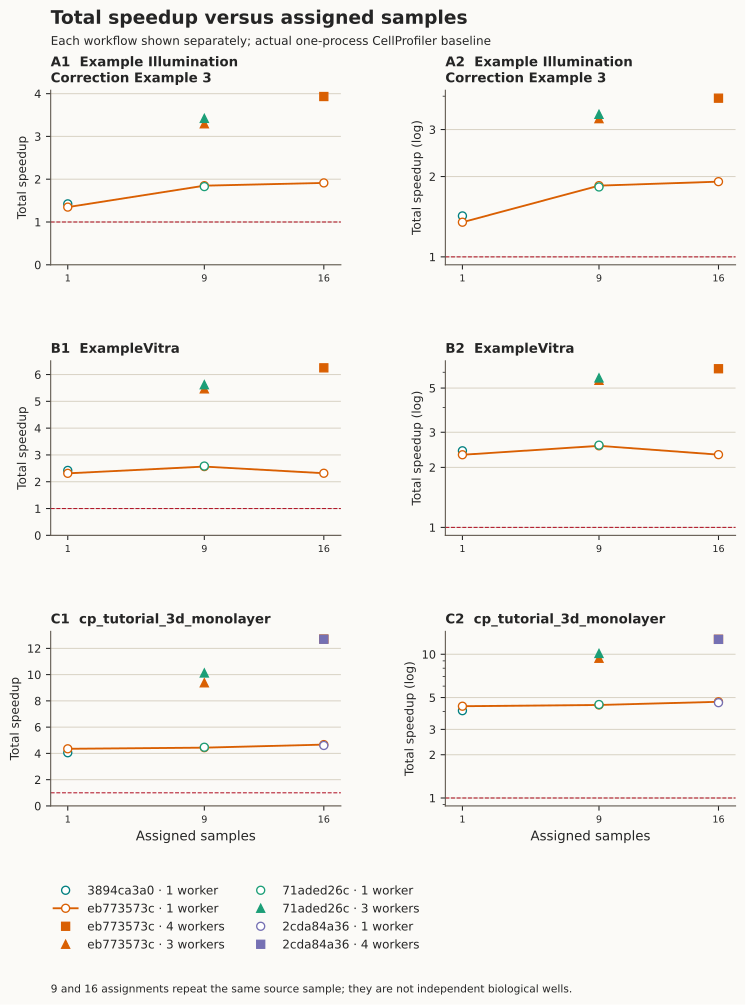

Values plotted in this chart, from the file beside it:
workflow, assignments, workers, source_revision, assignment_scope, native_total_seconds, openhcs_total_seconds, total_speedup, summary_source
cp_tutorial_3d_monolayer, 1, 1, 3894ca3a053c949d3d39760067ea0edc43a427df, genuine source wells, 14.53, 3.587, 4.051, /home/ts/code/projects/openhcs/benchmark…
ExampleIlluminationCorrection_Example3, 1, 1, 3894ca3a053c949d3d39760067ea0edc43a427df, genuine source wells, 0.5983, 0.4202, 1.424, /home/ts/code/projects/openhcs/benchmark…
ExampleVitra, 1, 1, 3894ca3a053c949d3d39760067ea0edc43a427df, genuine source wells, 2.967, 1.225, 2.423, /home/ts/code/projects/openhcs/benchmark…
ExampleVitra, 16, 1, eb773573cced496fe5ee7bfeef7b961674958c1d, independent repeated source assignments, 39.09, 16.87, 2.317, /home/ts/code/projects/openhcs/benchmark…
ExampleIlluminationCorrection_Example3, 16, 1, eb773573cced496fe5ee7bfeef7b961674958c1d, independent repeated source assignments, 6.39, 3.339, 1.914, /home/ts/code/projects/openhcs/benchmark…
cp_tutorial_3d_monolayer, 16, 1, eb773573cced496fe5ee7bfeef7b961674958c1d, independent repeated source assignments, 245.8, 52.63, 4.67, /home/ts/code/projects/openhcs/benchmark…
ExampleVitra, 16, 4, eb773573cced496fe5ee7bfeef7b961674958c1d, independent repeated source assignments, 39.09, 6.255, 6.25, /home/ts/code/projects/openhcs/benchmark…
ExampleIlluminationCorrection_Example3, 16, 4, eb773573cced496fe5ee7bfeef7b961674958c1d, independent repeated source assignments, 6.39, 1.625, 3.933, /home/ts/code/projects/openhcs/benchmark…
cp_tutorial_3d_monolayer, 16, 4, eb773573cced496fe5ee7bfeef7b961674958c1d, independent repeated source assignments, 245.8, 19.34, 12.71, /home/ts/code/projects/openhcs/benchmark…
ExampleVitra, 9, 1, eb773573cced496fe5ee7bfeef7b961674958c1d, independent repeated source assignments, 24.14, 9.407, 2.566, /home/ts/code/projects/openhcs/benchmark…
ExampleIlluminationCorrection_Example3, 9, 1, eb773573cced496fe5ee7bfeef7b961674958c1d, independent repeated source assignments, 3.632, 1.964, 1.849, /home/ts/code/projects/openhcs/benchmark…
cp_tutorial_3d_monolayer, 9, 1, eb773573cced496fe5ee7bfeef7b961674958c1d, independent repeated source assignments, 127.8, 28.8, 4.438, /home/ts/code/projects/openhcs/benchmark…
ExampleVitra, 9, 3, eb773573cced496fe5ee7bfeef7b961674958c1d, independent repeated source assignments, 24.14, 4.416, 5.466, /home/ts/code/projects/openhcs/benchmark…
ExampleIlluminationCorrection_Example3, 9, 3, eb773573cced496fe5ee7bfeef7b961674958c1d, independent repeated source assignments, 3.632, 1.102, 3.295, /home/ts/code/projects/openhcs/benchmark…
cp_tutorial_3d_monolayer, 9, 3, eb773573cced496fe5ee7bfeef7b961674958c1d, independent repeated source assignments, 127.8, 13.63, 9.38, /home/ts/code/projects/openhcs/benchmark…
cp_tutorial_3d_monolayer, 1, 1, eb773573cced496fe5ee7bfeef7b961674958c1d, genuine source wells, 14.53, 3.339, 4.351, /home/ts/code/projects/openhcs/benchmark…
ExampleIlluminationCorrection_Example3, 1, 1, eb773573cced496fe5ee7bfeef7b961674958c1d, genuine source wells, 0.5983, 0.4437, 1.348, /home/ts/code/projects/openhcs/benchmark…
ExampleVitra, 1, 1, eb773573cced496fe5ee7bfeef7b961674958c1d, genuine source wells, 2.967, 1.282, 2.314, /home/ts/code/projects/openhcs/benchmark…
ExampleVitra, 9, 1, 71aded26c26ec3d462ce7f622dd9d76eec737d01, independent repeated source assignments, 24.14, 9.334, 2.586, /home/ts/code/projects/openhcs/benchmark…
ExampleIlluminationCorrection_Example3, 9, 1, 71aded26c26ec3d462ce7f622dd9d76eec737d01, independent repeated source assignments, 3.632, 1.987, 1.828, /home/ts/code/projects/openhcs/benchmark…
cp_tutorial_3d_monolayer, 9, 1, 71aded26c26ec3d462ce7f622dd9d76eec737d01, independent repeated source assignments, 127.8, 28.59, 4.47, /home/ts/code/projects/openhcs/benchmark…
ExampleVitra, 9, 3, 71aded26c26ec3d462ce7f622dd9d76eec737d01, independent repeated source assignments, 24.14, 4.294, 5.621, /home/ts/code/projects/openhcs/benchmark…
ExampleIlluminationCorrection_Example3, 9, 3, 71aded26c26ec3d462ce7f622dd9d76eec737d01, independent repeated source assignments, 3.632, 1.062, 3.421, /home/ts/code/projects/openhcs/benchmark…
cp_tutorial_3d_monolayer, 9, 3, 71aded26c26ec3d462ce7f622dd9d76eec737d01, independent repeated source assignments, 127.8, 12.62, 10.13, /home/ts/code/projects/openhcs/benchmark…
cp_tutorial_3d_monolayer, 16, 1, 2cda84a3691e6f2c87bff4c9f7a540aea9e0c902, independent repeated source assignments, 245.8, 53.39, 4.604, /home/ts/code/projects/openhcs/benchmark…
cp_tutorial_3d_monolayer, 16, 4, 2cda84a3691e6f2c87bff4c9f7a540aea9e0c902, independent repeated source assignments, 245.8, 19.36, 12.7, /home/ts/code/projects/openhcs/benchmark…
